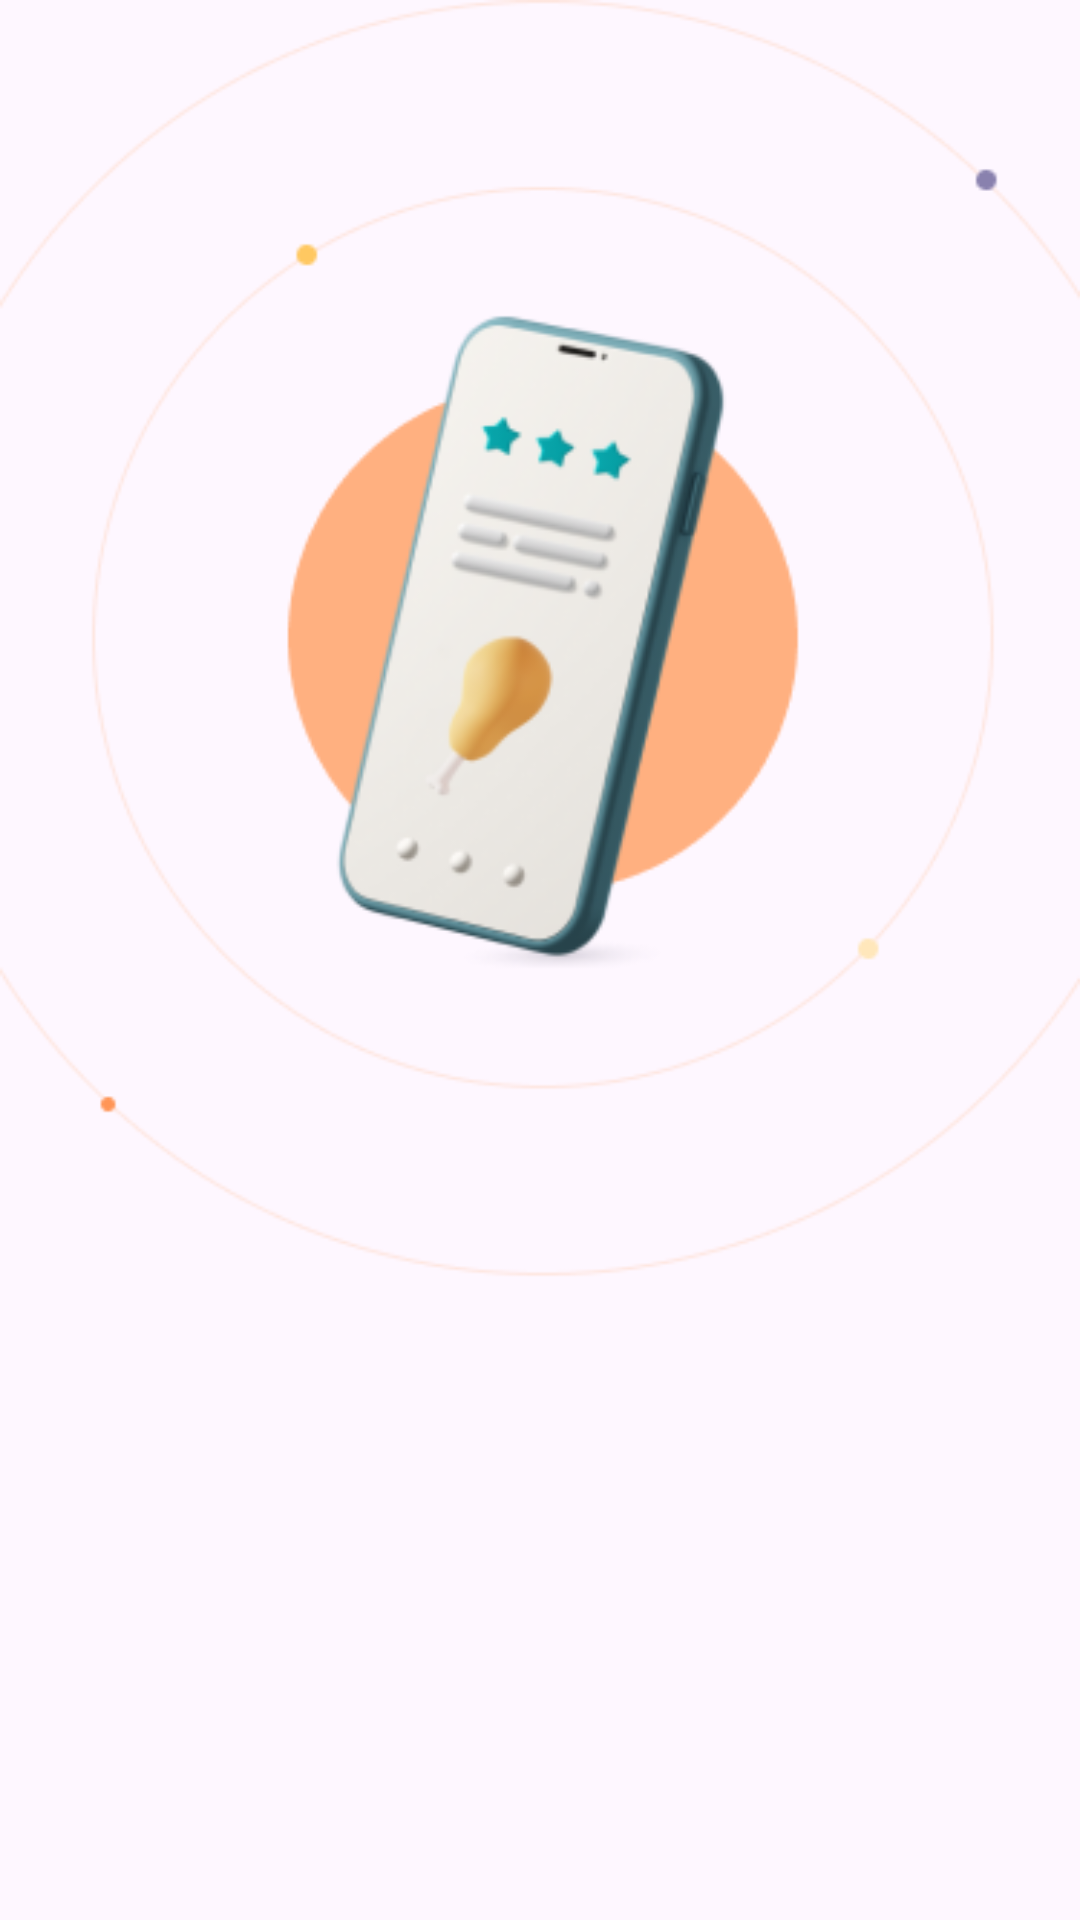

This screen was rendered from an Android layout file. Write that file and the resources it references.
<!-- AndroidManifest.xml: application theme Theme.MenuApp24_08 -->
<!-- res/layout/item.xml -->
<?xml version="1.0" encoding="utf-8"?>
<androidx.constraintlayout.widget.ConstraintLayout
    xmlns:android="http://schemas.android.com/apk/res/android"
    xmlns:app="http://schemas.android.com/apk/res-auto"
    android:layout_width="match_parent"
    android:layout_height="wrap_content">

    <ImageView
        android:id="@+id/imageView22"
        android:layout_width="wrap_content"
        android:layout_height="wrap_content"
        android:adjustViewBounds="true"
        android:src="@drawable/onboarding_illusturation"
        app:layout_constraintEnd_toEndOf="parent"
        app:layout_constraintStart_toStartOf="parent"
        app:layout_constraintTop_toTopOf="parent" />

</androidx.constraintlayout.widget.ConstraintLayout>
<!-- resources referenced by this layout -->
<resources>
  <!-- drawable onboarding_illusturation: png bitmap (drawable, 41330 bytes) -->
  <style name="Theme.MenuApp24_08" parent="Base.Theme.MenuApp24_08" />
  <style name="Base.Theme.MenuApp24_08" parent="Theme.Material3.DayNight.NoActionBar">
          
          
      </style>
</resources>
